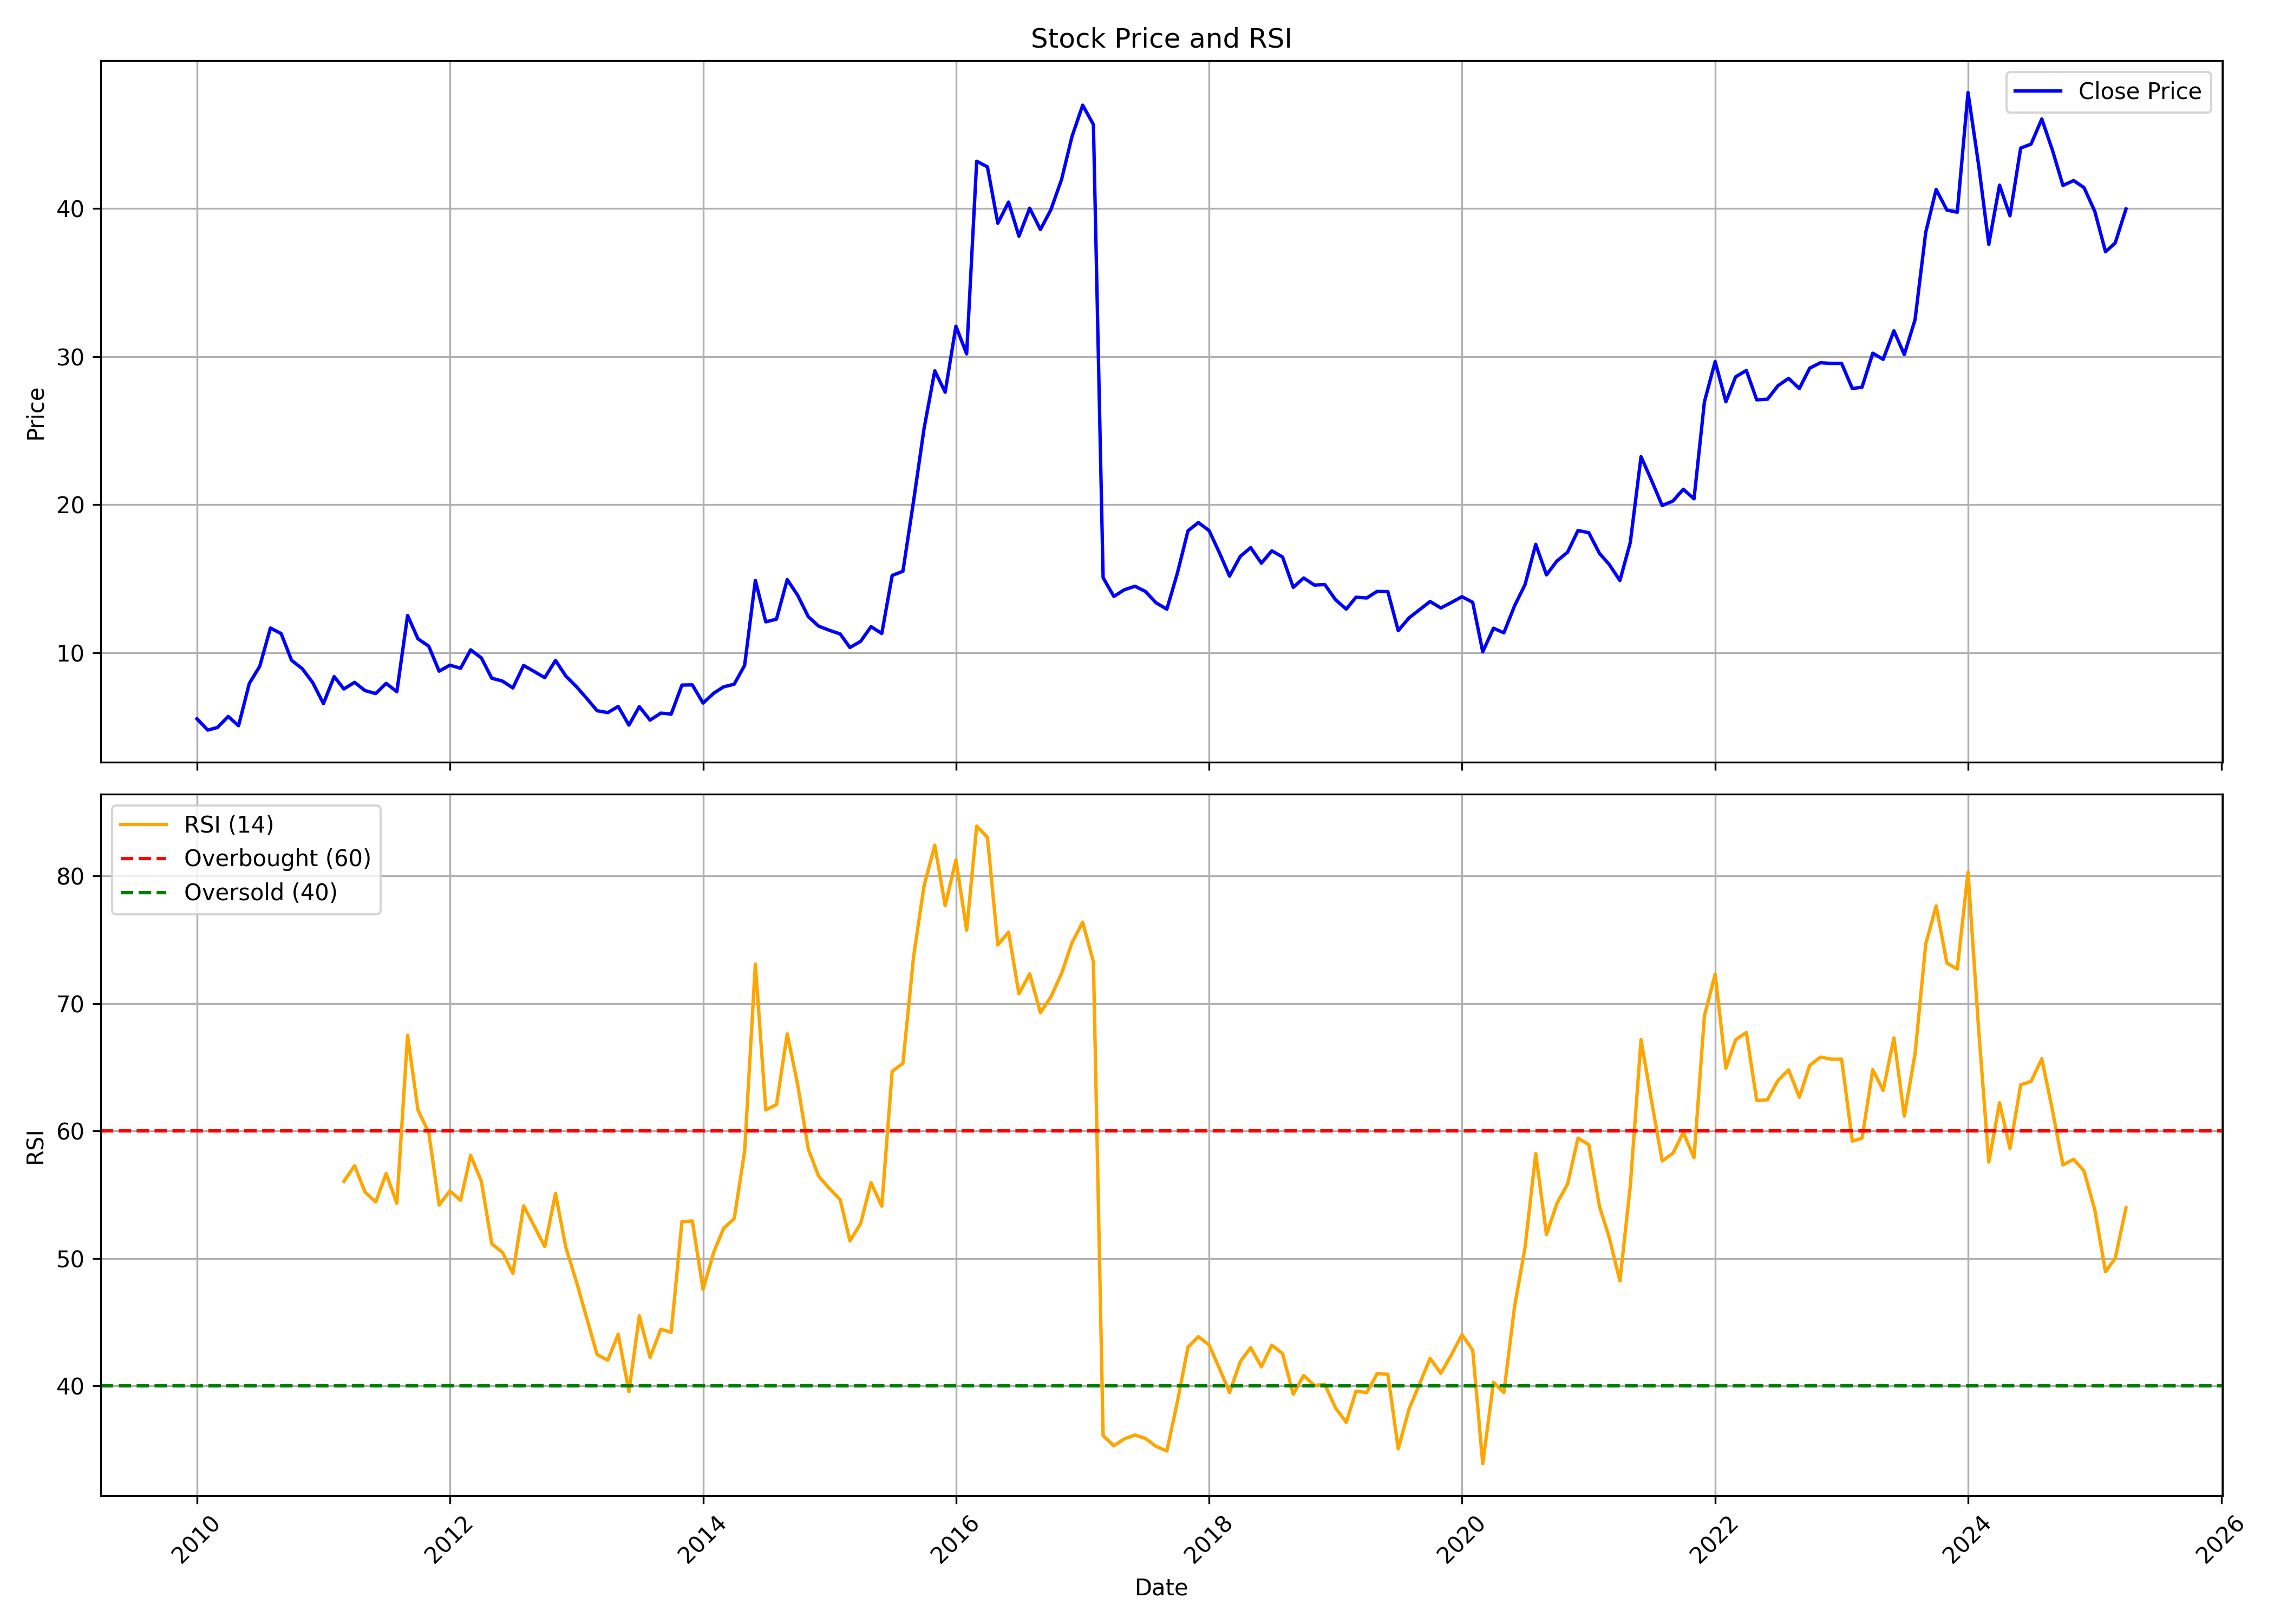

Source data for this figure (header and first rows):
, Unnamed: 0, date, symbol, open, high, low, close, volume, rsi
0, 0, 2010-01-01, PTL, 4.673, 6.809, 4.472, 5.54, 2171154, 
1, 1, 2010-02-01, PTL, 5.273, 6.008, 4.606, 4.779, 289802, 
2, 2, 2010-03-01, PTL, 4.779, 5.394, 4.579, 4.953, 1327044, 
3, 3, 2010-04-01, PTL, 5.127, 5.714, 4.793, 5.701, 277320, 
4, 4, 2010-05-01, PTL, 5.607, 5.994, 4.673, 5.073, 497842, 
5, 5, 2010-06-01, PTL, 5.033, 7.93, 4.926, 7.93, 1297366, 
6, 6, 2010-07-01, PTL, 8.251, 9.999, 7.556, 9.078, 3309716, 
7, 7, 2010-08-01, PTL, 9.208, 15.06, 9.208, 11.67, 3666166, 
8, 8, 2010-09-01, PTL, 12.11, 15.18, 10.56, 11.29, 1249772, 
9, 9, 2010-10-01, PTL, 11.62, 11.62, 9.289, 9.492, 236264, 
10, 10, 2010-11-01, PTL, 9.925, 10.24, 8.233, 8.923, 178554, 
11, 11, 2010-12-01, PTL, 9.153, 9.939, 7.908, 7.989, 140420, 
12, 12, 2011-01-01, PTL, 8.287, 8.693, 6.093, 6.567, 248822, 
13, 13, 2011-02-01, PTL, 6.879, 9.519, 6.513, 8.395, 293764, 
14, 14, 2011-03-01, PTL, 8.436, 8.531, 7.014, 7.556, 182658, 56.04
15, 15, 2011-04-01, PTL, 7.312, 8.503, 7.041, 8.002, 94050, 57.27
16, 16, 2011-05-01, PTL, 7.989, 8.395, 7.082, 7.447, 275134, 55.2
17, 17, 2011-06-01, PTL, 7.312, 7.799, 6.77, 7.244, 61148, 54.43
18, 18, 2011-07-01, PTL, 7.312, 8.937, 7.217, 7.935, 374710, 56.66
19, 19, 2011-08-01, PTL, 8.254, 8.366, 6.715, 7.373, 217602, 54.33
20, 20, 2011-09-01, PTL, 7.373, 12.87, 7.135, 12.52, 1769676, 67.5
21, 21, 2011-10-01, PTL, 12.45, 12.58, 10.91, 10.94, 439220, 61.62
22, 22, 2011-11-01, PTL, 11.08, 11.46, 9.233, 10.45, 293702, 59.88
23, 23, 2011-12-01, PTL, 10.09, 10.86, 8.464, 8.758, 78692, 54.19
24, 24, 2012-01-01, PTL, 8.618, 10.07, 8.156, 9.163, 61496, 55.29
25, 25, 2012-02-01, PTL, 8.744, 10.35, 8.744, 8.953, 87044, 54.56
26, 26, 2012-03-01, PTL, 9.233, 11.39, 8.548, 10.2, 520780, 58.09
27, 27, 2012-04-01, PTL, 9.793, 10.86, 9.121, 9.653, 73008, 56.03
28, 28, 2012-05-01, PTL, 9.653, 10.07, 7.429, 8.282, 44342, 51.14
29, 29, 2012-06-01, PTL, 8.506, 8.674, 7.275, 8.086, 28174, 50.46
30, 30, 2012-07-01, PTL, 8.254, 8.618, 7.498, 7.624, 305088, 48.82
31, 31, 2012-08-01, PTL, 8.234, 10.58, 7.755, 9.147, 214842, 54.12
32, 32, 2012-09-01, PTL, 9.277, 9.698, 8.074, 8.726, 91948, 52.51
33, 33, 2012-10-01, PTL, 8.567, 8.958, 8.016, 8.32, 61878, 50.92
34, 34, 2012-11-01, PTL, 8.378, 9.857, 8.118, 9.48, 1094770, 55.09
35, 35, 2012-12-01, PTL, 9.828, 9.828, 8.118, 8.422, 288276, 50.85
36, 36, 2013-01-01, PTL, 8.741, 8.828, 7.451, 7.697, 157852, 48.12
37, 37, 2013-02-01, PTL, 7.683, 8.538, 6.552, 6.871, 186644, 45.14
38, 38, 2013-03-01, PTL, 6.668, 7.465, 5.885, 6.088, 229072, 42.46
39, 39, 2013-04-01, PTL, 6.378, 6.755, 4.943, 5.958, 292378, 42.01
40, 40, 2013-05-01, PTL, 5.958, 7.538, 5.697, 6.378, 270774, 44.06
41, 41, 2013-06-01, PTL, 6.378, 7.494, 4.639, 5.117, 376398, 39.55
42, 42, 2013-07-01, PTL, 5.537, 7.494, 5.146, 6.364, 146910, 45.49
43, 43, 2013-08-01, PTL, 6.453, 7.226, 5.226, 5.453, 63730, 42.23
44, 44, 2013-09-01, PTL, 5.363, 7.241, 5.317, 5.923, 100650, 44.44
45, 45, 2013-10-01, PTL, 6.105, 6.256, 5.272, 5.863, 415010, 44.2
46, 46, 2013-11-01, PTL, 5.969, 9.816, 5.802, 7.817, 1716410, 52.88
47, 47, 2013-12-01, PTL, 7.998, 8.271, 7.196, 7.832, 315804, 52.94
48, 48, 2014-01-01, PTL, 7.877, 8.271, 6.453, 6.605, 224592, 47.56
49, 49, 2014-02-01, PTL, 6.514, 7.393, 6.347, 7.271, 252006, 50.5
50, 50, 2014-03-01, PTL, 7.271, 7.968, 6.665, 7.695, 302064, 52.33
51, 51, 2014-04-01, PTL, 7.998, 8.377, 7.271, 7.877, 383746, 53.13
52, 52, 2014-05-01, PTL, 7.877, 9.922, 7.574, 9.15, 596628, 58.4
53, 53, 2014-06-01, PTL, 9.241, 16.36, 9.013, 14.89, 3009496, 73.09
54, 54, 2014-07-01, PTL, 14.24, 15.15, 11.41, 12.09, 883474, 61.65
55, 55, 2014-08-01, PTL, 11.5, 13.72, 9.877, 12.27, 2897988, 62.06
56, 56, 2014-09-01, PTL, 12.38, 16.9, 11.7, 14.94, 4906320, 67.61
57, 57, 2014-10-01, PTL, 14.57, 15.35, 13.38, 13.89, 209998, 63.65
58, 58, 2014-11-01, PTL, 14.21, 14.69, 12.15, 12.43, 309986, 58.56
59, 59, 2014-12-01, PTL, 11.24, 13.47, 11.19, 11.8, 196526, 56.43
... 124 more rows
